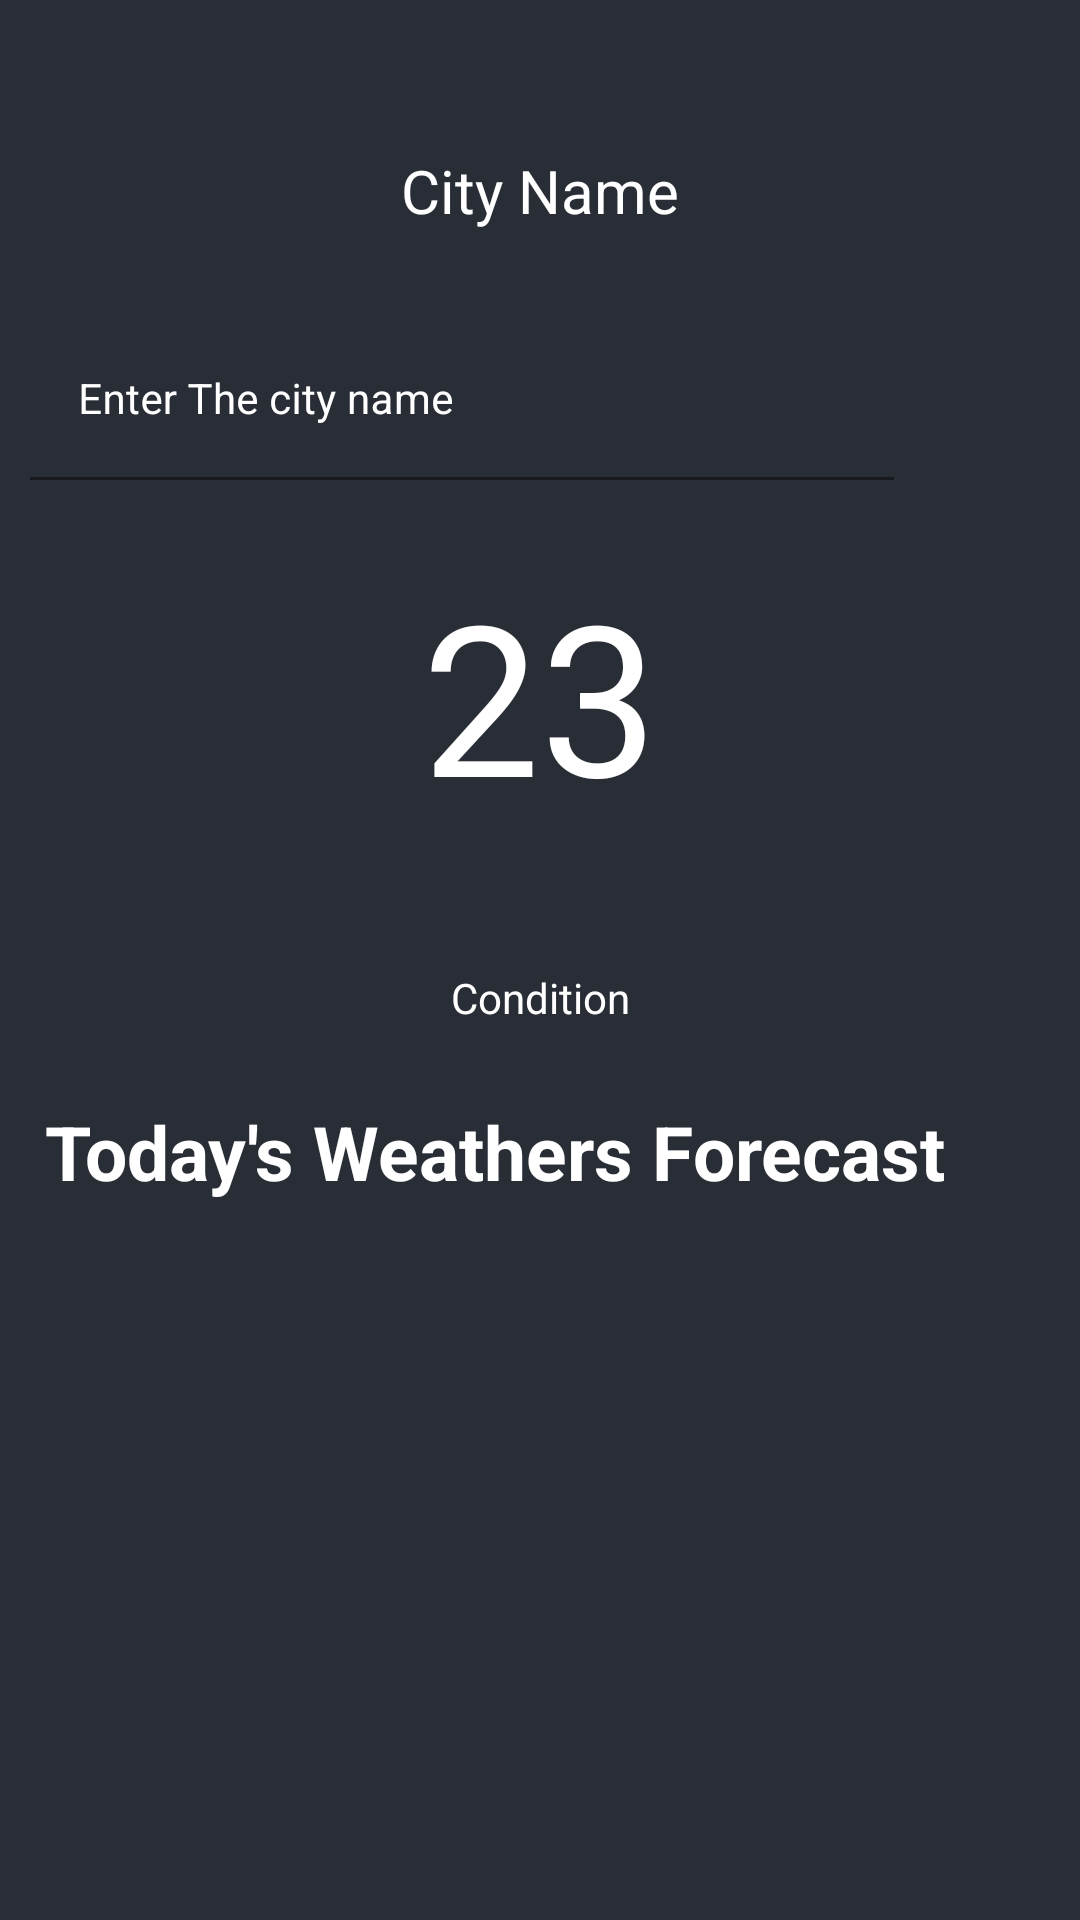

Produce the Android XML layout that renders to this screen, including the resource entries it uses.
<!-- AndroidManifest.xml: application theme Theme.Wheather -->
<!-- res/layout/activity_main.xml -->
<?xml version="1.0" encoding="utf-8"?>
<RelativeLayout xmlns:android="http://schemas.android.com/apk/res/android"
    xmlns:app="http://schemas.android.com/apk/res-auto"
    xmlns:tools="http://schemas.android.com/tools"
    android:layout_width="match_parent"
    android:layout_height="match_parent"
    android:background="@color/black_Shade"
    tools:context=".MainActivity">

    <ProgressBar
        android:layout_width="wrap_content"
        android:layout_height="wrap_content"
        android:layout_centerInParent="true"
        android:visibility="gone"
        android:id="@+id/idPBLoading"/>

    <RelativeLayout
        android:layout_width="match_parent"
        android:layout_height="match_parent"
        android:visibility="visible"
        android:id="@+id/idRLHome">

        <ImageView
            android:id="@+id/ivBack"
            android:layout_width="match_parent"
            android:layout_height="match_parent"
            android:scaleType="centerCrop"
            android:src="@color/black_Shade" />
        <TextView
            android:layout_width="match_parent"
            android:layout_height="wrap_content"
            android:text="City Name"
            android:textAlignment="center"
            android:gravity="center"
            android:textColor="@color/white"
            android:layout_marginTop="30dp"
            android:textSize="20sp"
            android:padding="20dp"
            android:id="@+id/idtvCityName" />

        <LinearLayout
            android:id="@+id/idLLEdt"
            android:layout_width="match_parent"
            android:layout_height="wrap_content"
            android:layout_below="@+id/idtvCityName"
            android:orientation="horizontal"
            android:weightSum="5">

            <com.google.android.material.textfield.TextInputLayout
                android:id="@+id/idTLCity"
                android:layout_width="0dp"
                android:layout_height="wrap_content"
                android:layout_margin="10dp"
                android:layout_weight="4.5"
                android:background="@android:color/transparent"
                android:hint="Enter The city name"
                android:textColorHint="@color/white"
                app:errorTextColor="@color/white">

                <com.google.android.material.textfield.TextInputEditText
                    android:id="@+id/idEdtCity"
                    android:layout_width="match_parent"
                    android:layout_height="match_parent"
                    android:background="@android:color/transparent"
                    android:importantForAutofill="no"
                    android:inputType="text"
                    android:singleLine="true"
                    android:textColor="@color/white"
                    android:textSize="14sp" />

            </com.google.android.material.textfield.TextInputLayout>

            <ImageView
                android:id="@+id/idIVSearch"
                android:layout_width="0dp"
                android:layout_height="wrap_content"
                android:layout_gravity="center"
                android:layout_margin="10dp"
                android:layout_weight="0.5"
                android:background="@android:color/transparent"
                android:src="@drawable/ic_serch"
                app:tint="@color/white" />
        </LinearLayout>

        <TextView
            android:layout_width="match_parent"
            android:layout_height="wrap_content"
            android:layout_below="@+id/idLLEdt"
            android:layout_margin="10dp"
            android:gravity="center_horizontal"
            android:padding="5dp"
            android:textSize="70sp"
            android:text="23"
            android:textAlignment="center"
            android:textColor="@color/white"
            android:id="@+id/idTVTemperature"/>

        <ImageView
            android:layout_width="wrap_content"
            android:layout_height="wrap_content"
            android:id="@+id/idIVIcon"
            android:layout_below="@id/idTVTemperature"
            android:layout_margin="10dp"
            android:src="@mipmap/ic_launcher"
            android:layout_centerHorizontal="true"/>

        <TextView
            android:layout_width="match_parent"
            android:layout_height="wrap_content"
            android:layout_margin="10dp"
           android:textAlignment="center"
            android:text="Condition"
            android:textColor="@color/white"
            android:layout_below="@id/idIVIcon"
            android:gravity="center"
            android:id="@+id/idTVCondition"/>

        <TextView
            android:layout_width="match_parent"
            android:layout_height="wrap_content"
            android:layout_above="@+id/idRVWeather"
            android:layout_below="@+id/idTVCondition"
            android:layout_marginStart="15dp"
            android:layout_marginTop="15dp"
            android:layout_marginEnd="15dp"
            android:layout_marginBottom="15dp"
            android:text="Today's Weathers Forecast"
            android:textColor="@color/white"
            android:textSize="25sp"
            android:textStyle="bold" />

        <androidx.recyclerview.widget.RecyclerView
            android:id="@+id/idRVWeather"
            android:layout_width="match_parent"
            android:layout_height="wrap_content"
            android:layout_alignParentBottom="true"
            android:orientation="horizontal"
            app:layoutManager="androidx.recyclerview.widget.LinearLayoutManager" />

    </RelativeLayout>

</RelativeLayout>
<!-- resources referenced by this layout -->
<resources>
  <color name="black_Shade">#292D36</color>
  <color name="white">#FFFFFFFF</color>
  <style name="Theme.Wheather" parent="Theme.MaterialComponents.DayNight.NoActionBar">
          
          <item name="colorPrimary">@color/purple_500</item>
          <item name="colorPrimaryVariant">@color/purple_700</item>
          <item name="colorOnPrimary">@color/white</item>
          
          <item name="colorSecondary">@color/teal_200</item>
          <item name="colorSecondaryVariant">@color/teal_700</item>
          <item name="colorOnSecondary">@color/black</item>
          
          <item name="android:statusBarColor" tools:targetApi="l">?attr/colorPrimaryVariant</item>
          
      </style>
  <color name="purple_500">#FF6200EE</color>
  <color name="purple_700">#FF3700B3</color>
  <color name="teal_200">#FF03DAC5</color>
  <color name="teal_700">#FF018786</color>
  <color name="black">#FF000000</color>
</resources>
